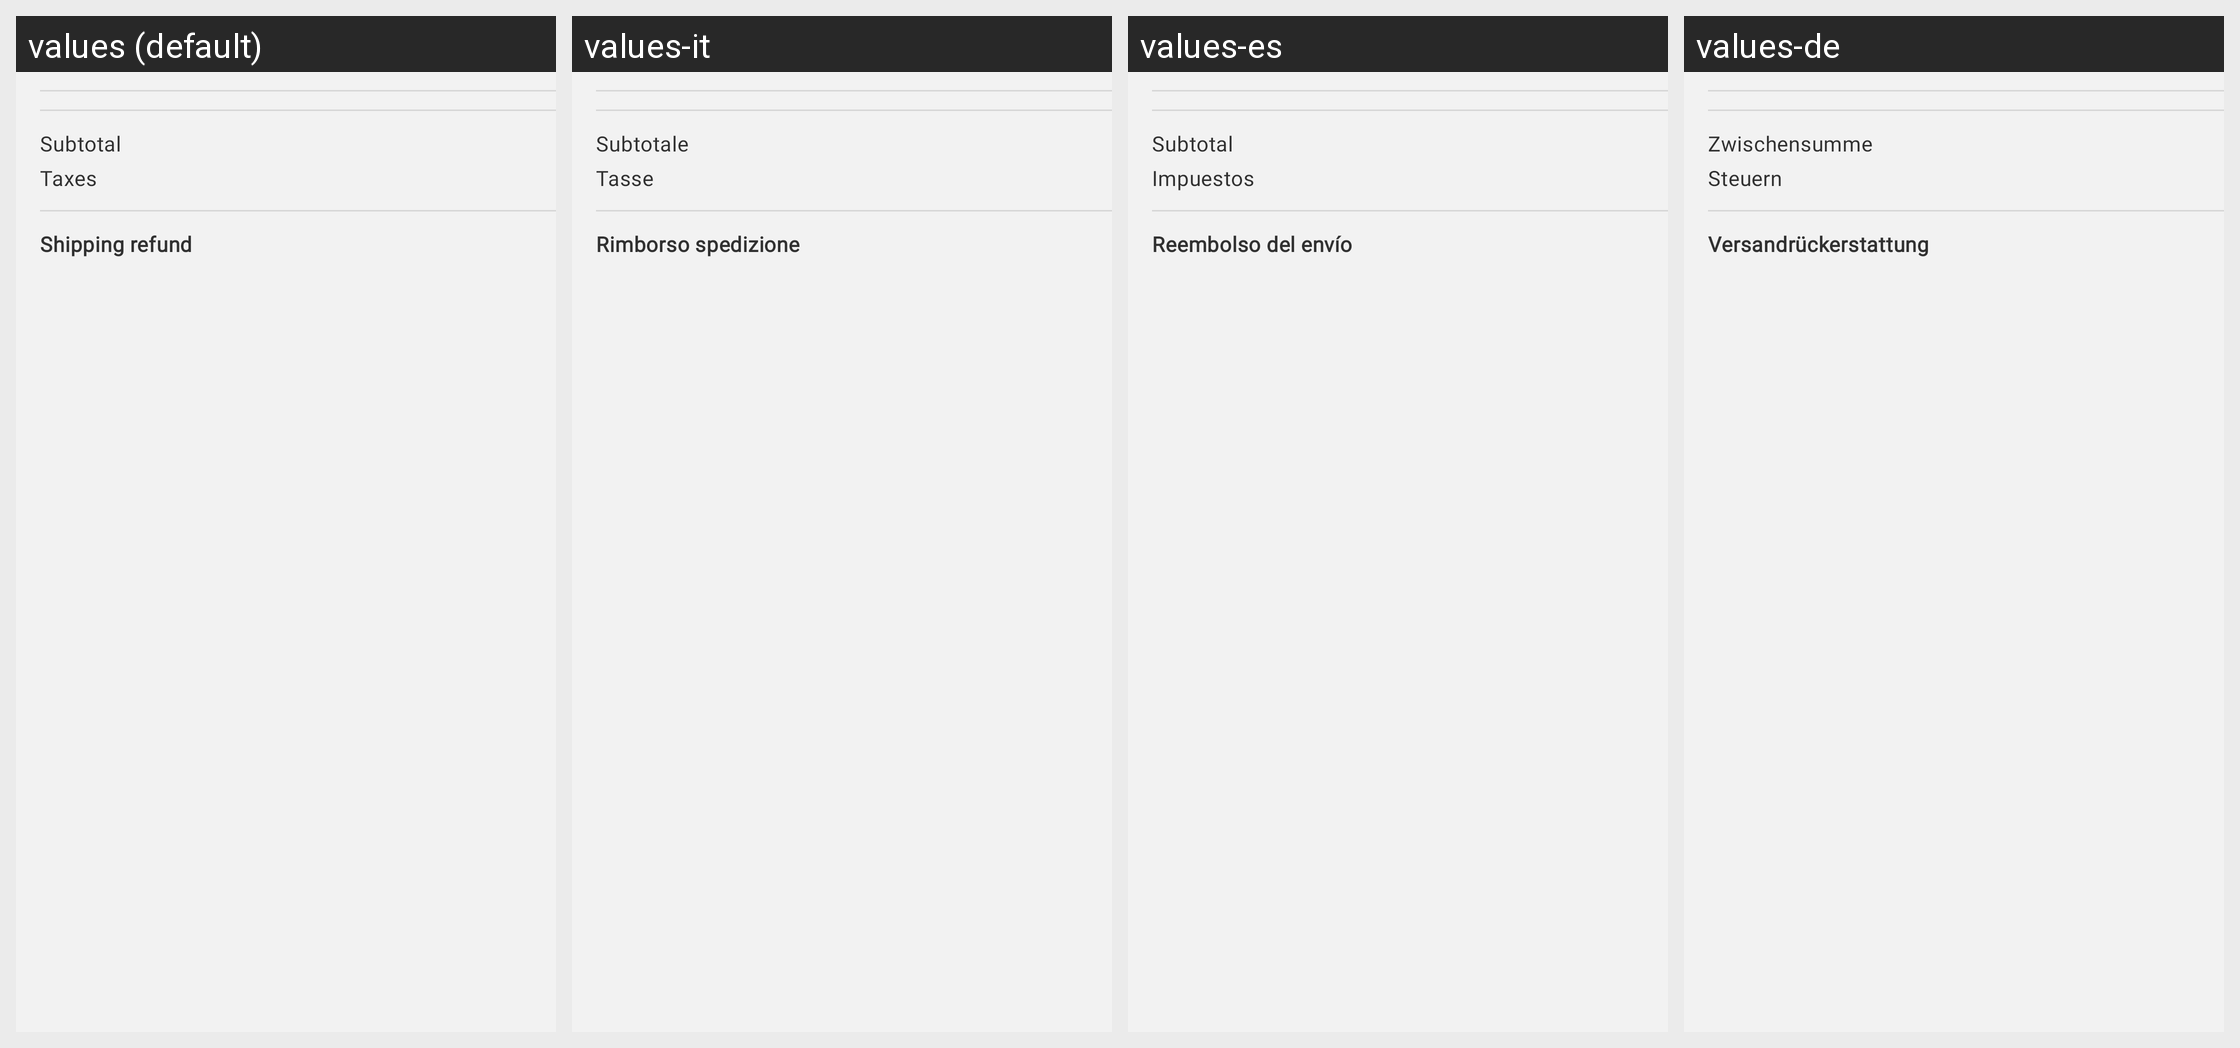

For this localized Android screen grid, give each drawn string resource with its value in every locale shown.
Android screen res/layout/refund_by_items_shipping.xml rendered under 4 locales, left to right: values (default), values-it, values-es, values-de. Device: Nexus 5 (rendered at 1080×1920; each locale shown at half size, 540×960, under a caption strip naming it); theme Theme.Woo.DayNight.
Other locales in the repository, not shown: values-ar, values-fr, values-he, values-id, values-ja, values-ko, values-nl, values-pt-rBR, values-ru, values-sv, values-tr, values-zh-rCN, values-zh-rTW.
Strings drawn on this screen, with the default value and each locale's value (text and hints the layout hard-codes, and strings that could not be matched under every locale, appear in the picture but are not listed):

subtotal
  values: Subtotal
  values-it: Subtotale
  values-es: Subtotal
  values-de: Zwischensumme

taxes
  values: Taxes
  values-it: Tasse
  values-es: Impuestos
  values-de: Steuern

order_refunds_shipping_refund
  values: Shipping refund
  values-it: Rimborso spedizione
  values-es: Reembolso del envío
  values-de: Versandrückerstattung
